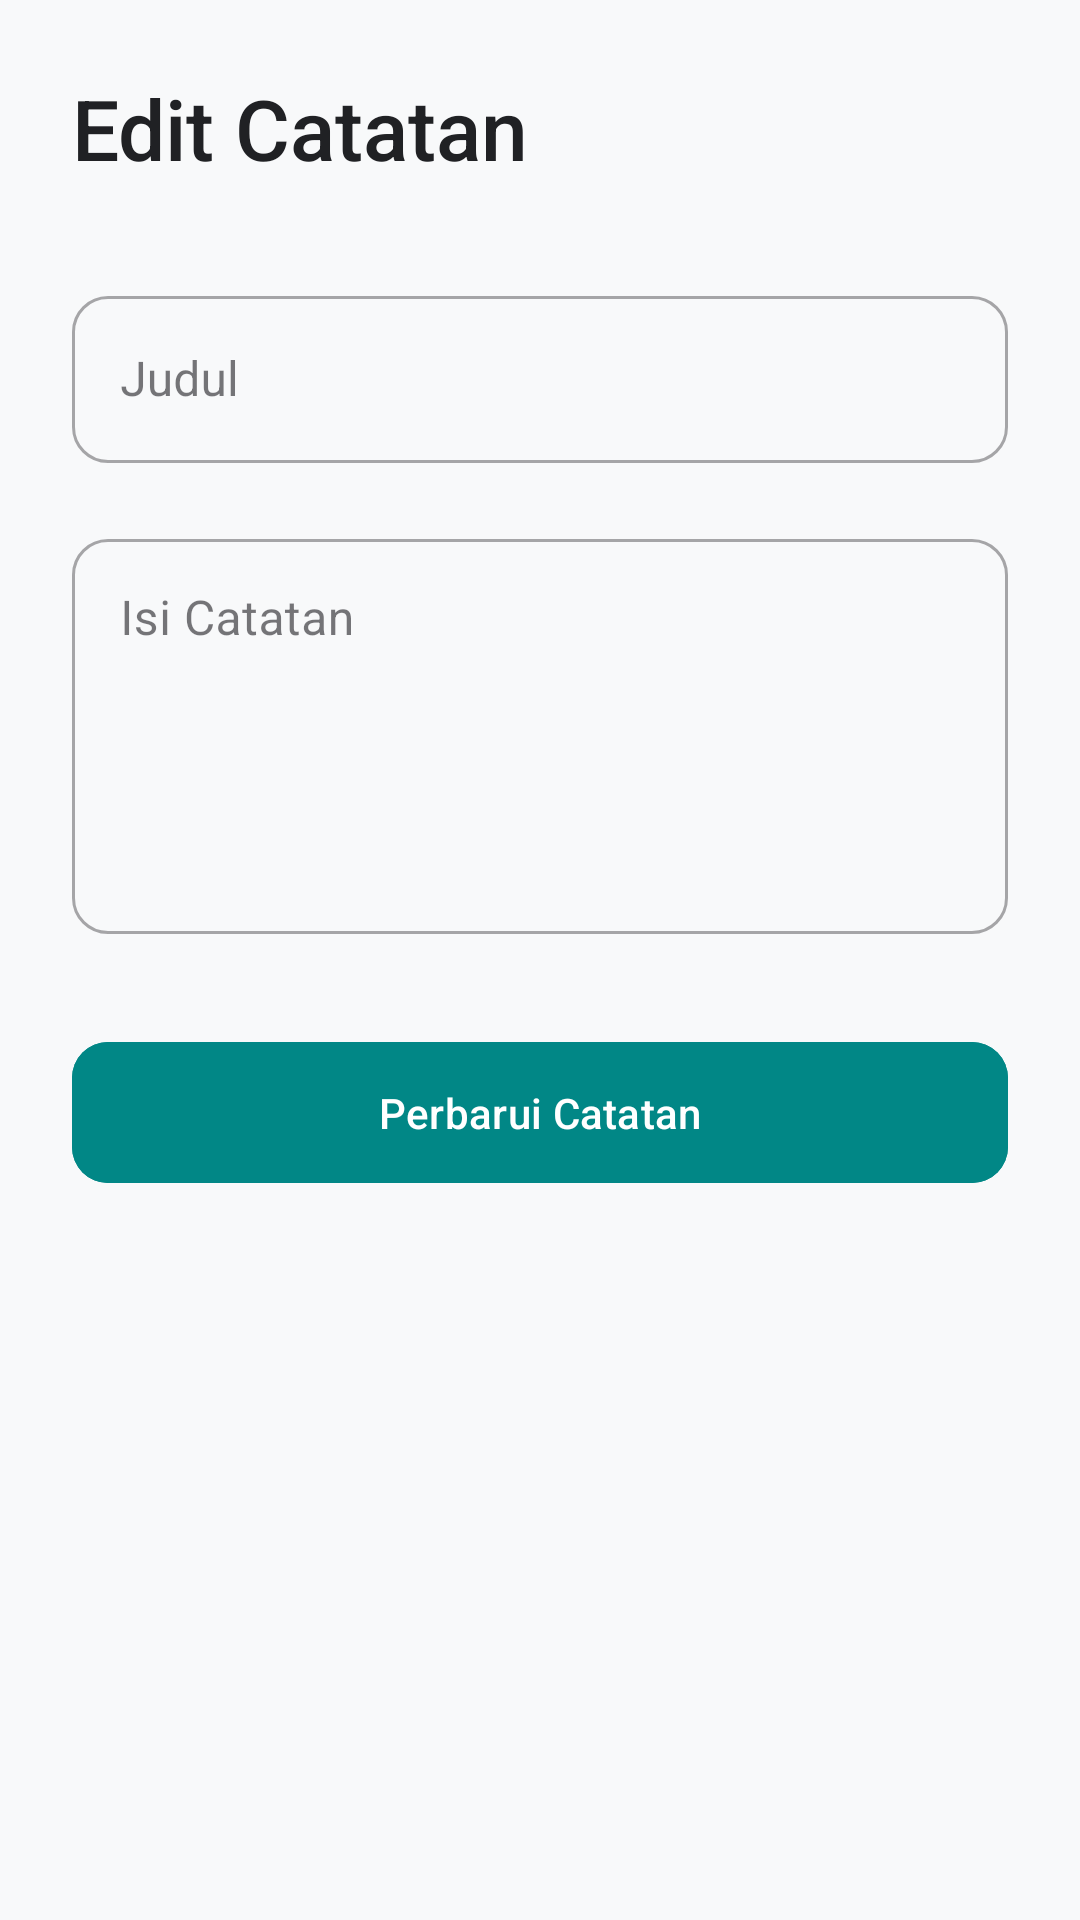

Produce the Android XML layout that renders to this screen, including the resource entries it uses.
<!-- AndroidManifest.xml: application theme Theme.Latihanapi -->
<!-- res/layout/activity_edit_catatan.xml -->
<?xml version="1.0" encoding="utf-8"?>
<ScrollView xmlns:android="http://schemas.android.com/apk/res/android"
    xmlns:app="http://schemas.android.com/apk/res-auto"
    android:id="@+id/main"
    android:layout_width="match_parent"
    android:layout_height="match_parent"
    android:background="#F8F9FA">

    <LinearLayout
        android:layout_width="match_parent"
        android:layout_height="wrap_content"
        android:orientation="vertical"
        android:padding="24dp">

        <TextView
            android:layout_width="wrap_content"
            android:layout_height="wrap_content"
            android:text="Edit Catatan"
            android:textColor="#202124"
            android:textSize="28sp"
            android:fontFamily="sans-serif-medium"
            android:layout_marginBottom="32dp"/>

        <com.google.android.material.textfield.TextInputLayout
            style="@style/Widget.MaterialComponents.TextInputLayout.OutlinedBox"
            android:layout_width="match_parent"
            android:layout_height="wrap_content"
            android:hint="Judul"
            app:boxCornerRadiusTopStart="12dp"
            app:boxCornerRadiusTopEnd="12dp"
            app:boxCornerRadiusBottomStart="12dp"
            app:boxCornerRadiusBottomEnd="12dp"
            android:layout_marginBottom="20dp">

            <com.google.android.material.textfield.TextInputEditText
                android:id="@+id/inputJudul"
                android:layout_width="match_parent"
                android:layout_height="wrap_content" />
        </com.google.android.material.textfield.TextInputLayout>

        <com.google.android.material.textfield.TextInputLayout
            style="@style/Widget.MaterialComponents.TextInputLayout.OutlinedBox"
            android:layout_width="match_parent"
            android:layout_height="wrap_content"
            android:hint="Isi Catatan"
            app:boxCornerRadiusTopStart="12dp"
            app:boxCornerRadiusTopEnd="12dp"
            app:boxCornerRadiusBottomStart="12dp"
            app:boxCornerRadiusBottomEnd="12dp"
            android:layout_marginBottom="32dp">

            <com.google.android.material.textfield.TextInputEditText
                android:id="@+id/inputIsi"
                android:layout_width="match_parent"
                android:layout_height="wrap_content"
                android:gravity="top"
                android:minLines="5" />
        </com.google.android.material.textfield.TextInputLayout>

        <com.google.android.material.button.MaterialButton
            android:id="@+id/tombolEdit"
            android:layout_width="match_parent"
            android:layout_height="55dp"
            android:text="Perbarui Catatan"
            app:cornerRadius="12dp"
            android:backgroundTint="#018786"/> </LinearLayout>
</ScrollView>
<!-- resources referenced by this layout -->
<resources>
  <style name="Theme.Latihanapi" parent="Base.Theme.Latihanapi" />
  <style name="Base.Theme.Latihanapi" parent="Theme.Material3.DayNight.NoActionBar">
          
          
      </style>
</resources>
